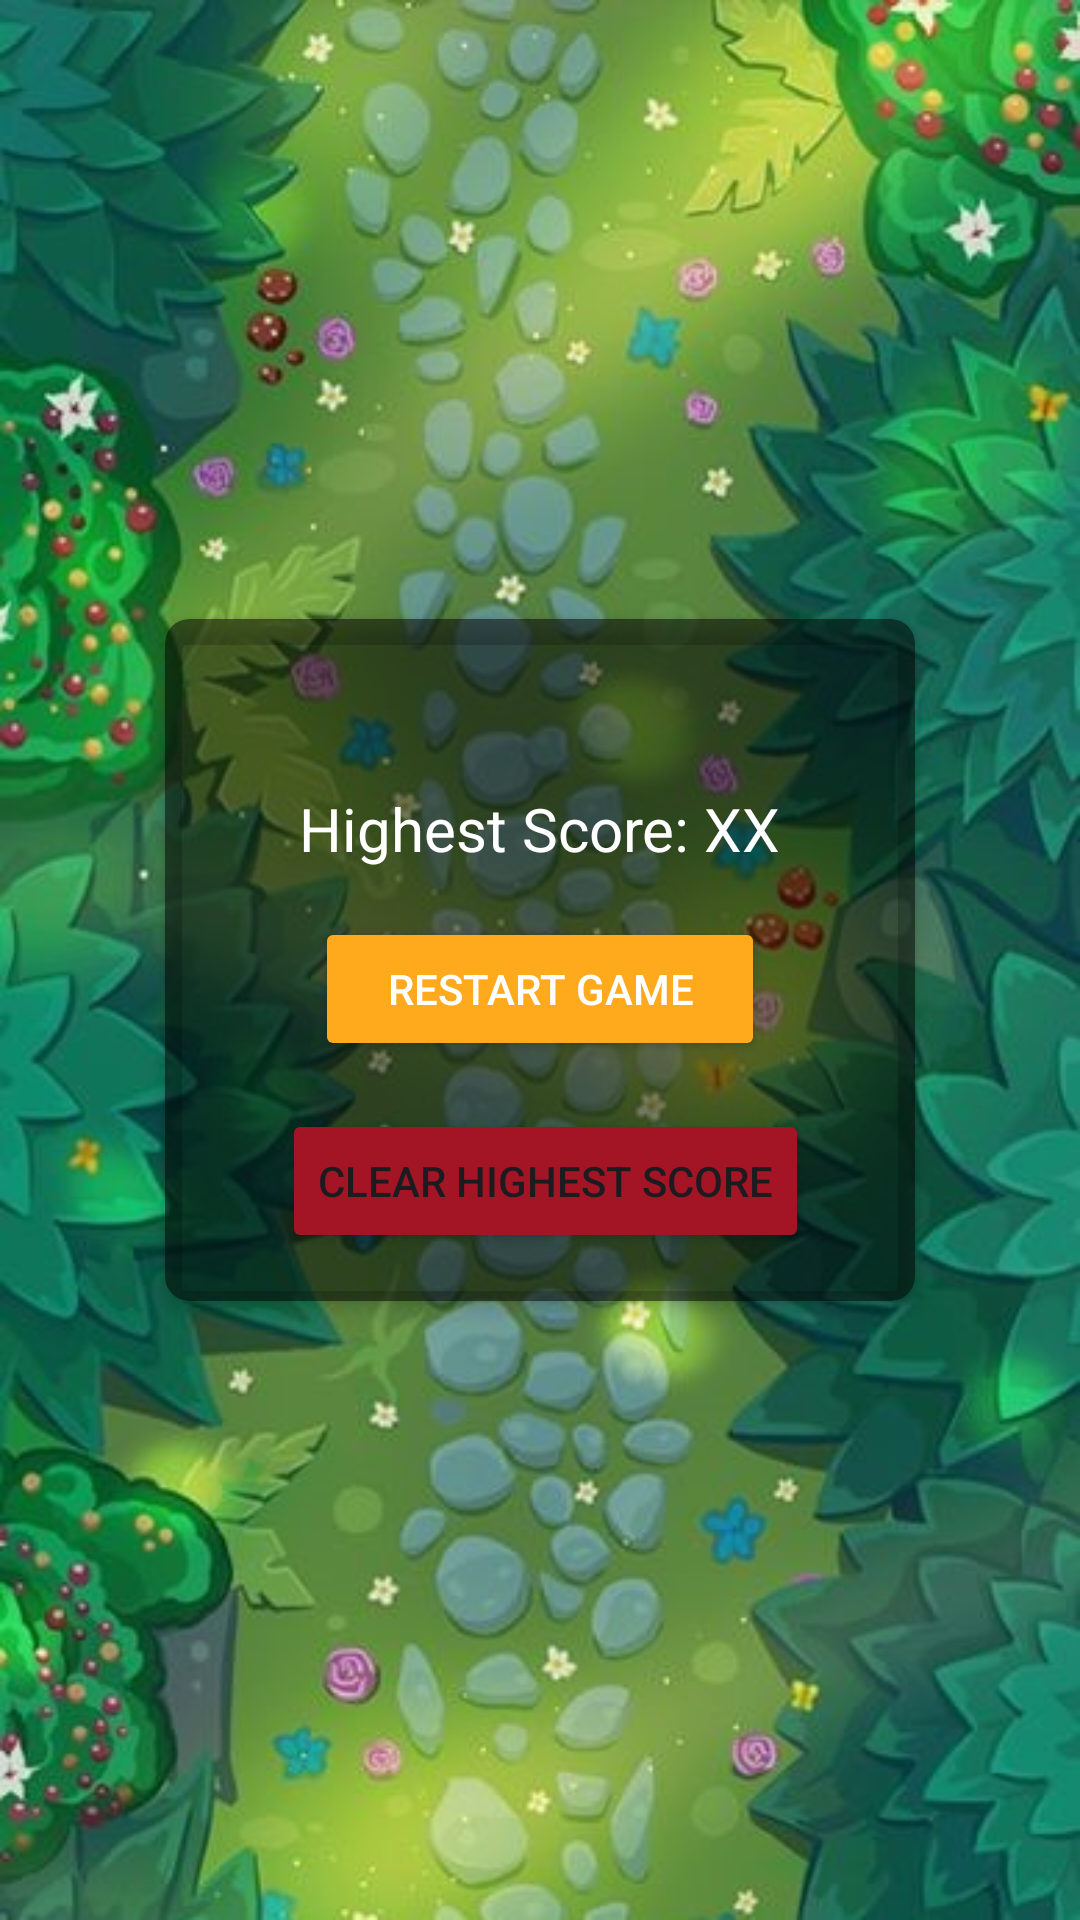

Write the Android layout XML for this screen, with the resource values it uses.
<!-- AndroidManifest.xml: application theme Theme.Fruitopia -->
<!-- res/layout/activity_game_over.xml -->
<?xml version="1.0" encoding="utf-8"?>
<RelativeLayout xmlns:android="http://schemas.android.com/apk/res/android"
    android:layout_width="match_parent"
    android:layout_height="match_parent"
    android:background="@drawable/bg2"
    xmlns:app="http://schemas.android.com/apk/res-auto">

    <androidx.cardview.widget.CardView
        android:layout_width="wrap_content"
        android:layout_height="wrap_content"
        android:layout_centerInParent="true"
        app:cardCornerRadius="8dp"
        app:cardElevation="4dp"
        app:cardBackgroundColor="#80000000">  

        <LinearLayout
            android:layout_width="250dp"
            android:layout_height="match_parent"
            android:orientation="vertical"
            android:padding="16dp">

            <TextView
                android:id="@+id/scoreTextView"
                android:layout_width="wrap_content"
                android:layout_height="wrap_content"
                android:layout_gravity="center_horizontal"
                android:textColor="@android:color/white"
                android:textSize="24sp"
                android:textStyle="bold" />

            <TextView
                android:id="@+id/highestScoreTextView"
                android:layout_width="wrap_content"
                android:layout_height="wrap_content"
                android:layout_gravity="center_horizontal"
                android:layout_marginTop="8dp"
                android:text="@string/highest_score_xx"
                android:textColor="@android:color/white"
                android:textSize="20sp" />

            <Button
                android:id="@+id/restartButton"
                android:layout_width="wrap_content"
                android:layout_height="wrap_content"
                android:layout_gravity="center_horizontal"
                android:layout_marginTop="16dp"
                android:backgroundTint="#FFAA1D"
                android:onClick="restartGame"
                android:paddingStart="24dp"
                android:paddingEnd="24dp"
                android:shadowColor="#2E7D32"
                android:text="Restart Game"
                android:textColor="@android:color/white" />

            <Button
                android:id="@+id/buttonClearHighestScore"
                android:layout_width="wrap_content"
                android:layout_height="wrap_content"
                android:layout_marginTop="16dp"
                android:text="Clear Highest Score"
                android:layout_marginLeft="23dp"
                android:backgroundTint="@color/cherryRed"/>

        </LinearLayout>

    </androidx.cardview.widget.CardView>

</RelativeLayout>
<!-- resources referenced by this layout -->
<resources>
  <color name="cherryRed">#A31525</color>
  <!-- drawable bg2: jpeg bitmap (drawable, 71027 bytes) -->
  <string name="highest_score_xx">Highest Score: XX</string>
  <style name="Theme.Fruitopia" parent="Base.Theme.Fruitopia" />
  <style name="Base.Theme.Fruitopia" parent="Theme.Material3.DayNight.NoActionBar">
          
          
      </style>
</resources>
